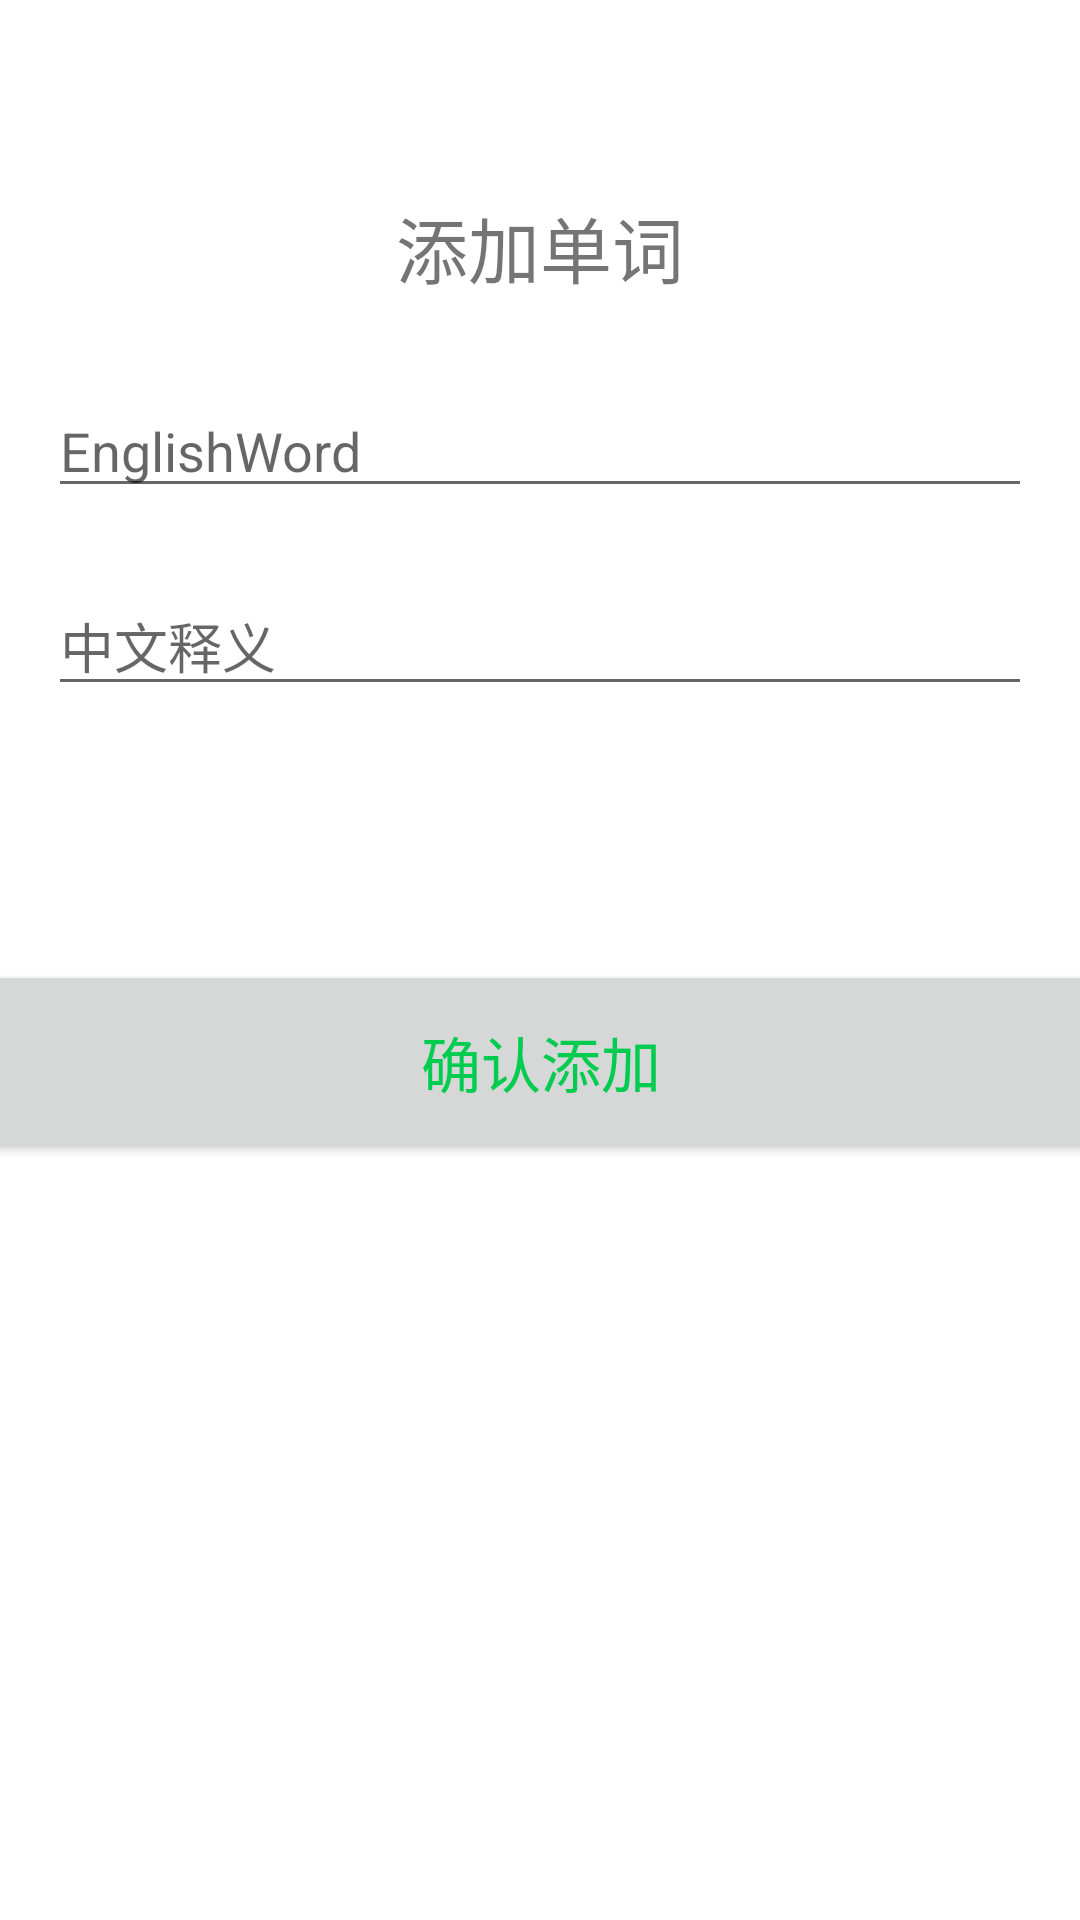

Produce the Android XML layout that renders to this screen, including the resource entries it uses.
<!-- AndroidManifest.xml: application theme Theme.Experiment2Application -->
<!-- res/layout/fragment_add.xml -->
<?xml version="1.0" encoding="utf-8"?>
<androidx.constraintlayout.widget.ConstraintLayout xmlns:android="http://schemas.android.com/apk/res/android"
    xmlns:app="http://schemas.android.com/apk/res-auto"
    xmlns:tools="http://schemas.android.com/tools"
    android:id="@+id/addLayout"
    android:layout_width="match_parent"
    android:layout_height="match_parent"
    tools:context=".AddFragment">

    <TextView
        android:id="@+id/textView"
        android:layout_width="wrap_content"
        android:layout_height="wrap_content"
        android:text="@string/addNewWord"
        android:textSize="24sp"
        app:layout_constraintBottom_toBottomOf="parent"
        app:layout_constraintEnd_toEndOf="parent"
        app:layout_constraintStart_toStartOf="parent"
        app:layout_constraintTop_toTopOf="@+id/guideline"
        app:layout_constraintVertical_bias="0.001" />

    <androidx.constraintlayout.widget.Guideline
        android:id="@+id/guideline"
        android:layout_width="wrap_content"
        android:layout_height="wrap_content"
        android:orientation="horizontal"
        app:layout_constraintGuide_percent="0.1" />

    <androidx.constraintlayout.widget.Guideline
        android:id="@+id/guideline12"
        android:layout_width="wrap_content"
        android:layout_height="wrap_content"
        android:orientation="horizontal"
        app:layout_constraintGuide_percent="0.5" />

    <androidx.constraintlayout.widget.Guideline
        android:id="@+id/guideline11"
        android:layout_width="wrap_content"
        android:layout_height="wrap_content"
        android:orientation="horizontal"
        app:layout_constraintGuide_percent="0.3" />

    <androidx.constraintlayout.widget.Guideline
        android:id="@+id/guideline10"
        android:layout_width="wrap_content"
        android:layout_height="wrap_content"
        android:orientation="horizontal"
        app:layout_constraintGuide_percent="0.2" />

    <EditText
        android:id="@+id/editTextEnglish"
        android:layout_width="0dp"
        android:layout_height="wrap_content"
        android:layout_marginStart="16dp"
        android:layout_marginEnd="16dp"
        android:ems="10"
        android:hint="@string/EnglishWord"
        android:inputType="textPersonName"
        app:layout_constraintBottom_toBottomOf="parent"
        app:layout_constraintEnd_toEndOf="parent"
        app:layout_constraintStart_toStartOf="parent"
        app:layout_constraintTop_toTopOf="@+id/guideline10"
        app:layout_constraintVertical_bias="0.0" />

    <EditText
        android:id="@+id/editTextChinese"
        android:layout_width="0dp"
        android:layout_height="wrap_content"
        android:layout_marginStart="16dp"
        android:layout_marginEnd="16dp"
        android:ems="10"
        android:hint="@string/chinese"
        android:inputType="textPersonName"
        app:layout_constraintBottom_toBottomOf="parent"
        app:layout_constraintEnd_toEndOf="parent"
        app:layout_constraintStart_toStartOf="parent"
        app:layout_constraintTop_toTopOf="@+id/guideline11"
        app:layout_constraintVertical_bias="0.0" />

    <Button
        android:id="@+id/buttonSubmit"
        android:layout_width="382dp"
        android:layout_height="68dp"
        android:layout_marginStart="16dp"
        android:layout_marginEnd="16dp"
        android:text="@string/ButtonOk"
        android:textColor="@color/colorAccent"
        android:textSize="20dp"
        app:layout_constraintBottom_toBottomOf="parent"
        app:layout_constraintEnd_toEndOf="parent"
        app:layout_constraintStart_toStartOf="parent"
        app:layout_constraintTop_toTopOf="@+id/guideline12"
        app:layout_constraintVertical_bias="0.0" />
</androidx.constraintlayout.widget.ConstraintLayout>
<!-- resources referenced by this layout -->
<resources>
  <color name="colorAccent">#02CC50</color>
  <string name="ButtonOk">确认添加</string>
  <string name="EnglishWord">EnglishWord</string>
  <string name="addNewWord">添加单词</string>
  <string name="chinese">中文释义</string>
  <style name="Theme.Experiment2Application" parent="Theme.MaterialComponents.DayNight.DarkActionBar">
          
          <item name="colorPrimary">@color/purple_500</item>
          <item name="colorPrimaryVariant">@color/purple_700</item>
          <item name="colorOnPrimary">@color/white</item>
          
          <item name="colorSecondary">@color/teal_200</item>
          <item name="colorSecondaryVariant">@color/teal_700</item>
          <item name="colorOnSecondary">@color/black</item>
          
          <item name="android:statusBarColor" tools:targetApi="l">?attr/colorPrimaryVariant</item>
          
      </style>
  <!-- not gathered from this repository: default colours our renderer supplied (Android Studio template values) -->
  <color name="purple_500">#FF6200EE</color>
  <color name="purple_700">#FF3700B3</color>
  <color name="teal_200">#FF03DAC5</color>
  <color name="teal_700">#FF018786</color>
  <color name="black">#FF000000</color>
  <color name="white">#FFFFFFFF</color>
</resources>
